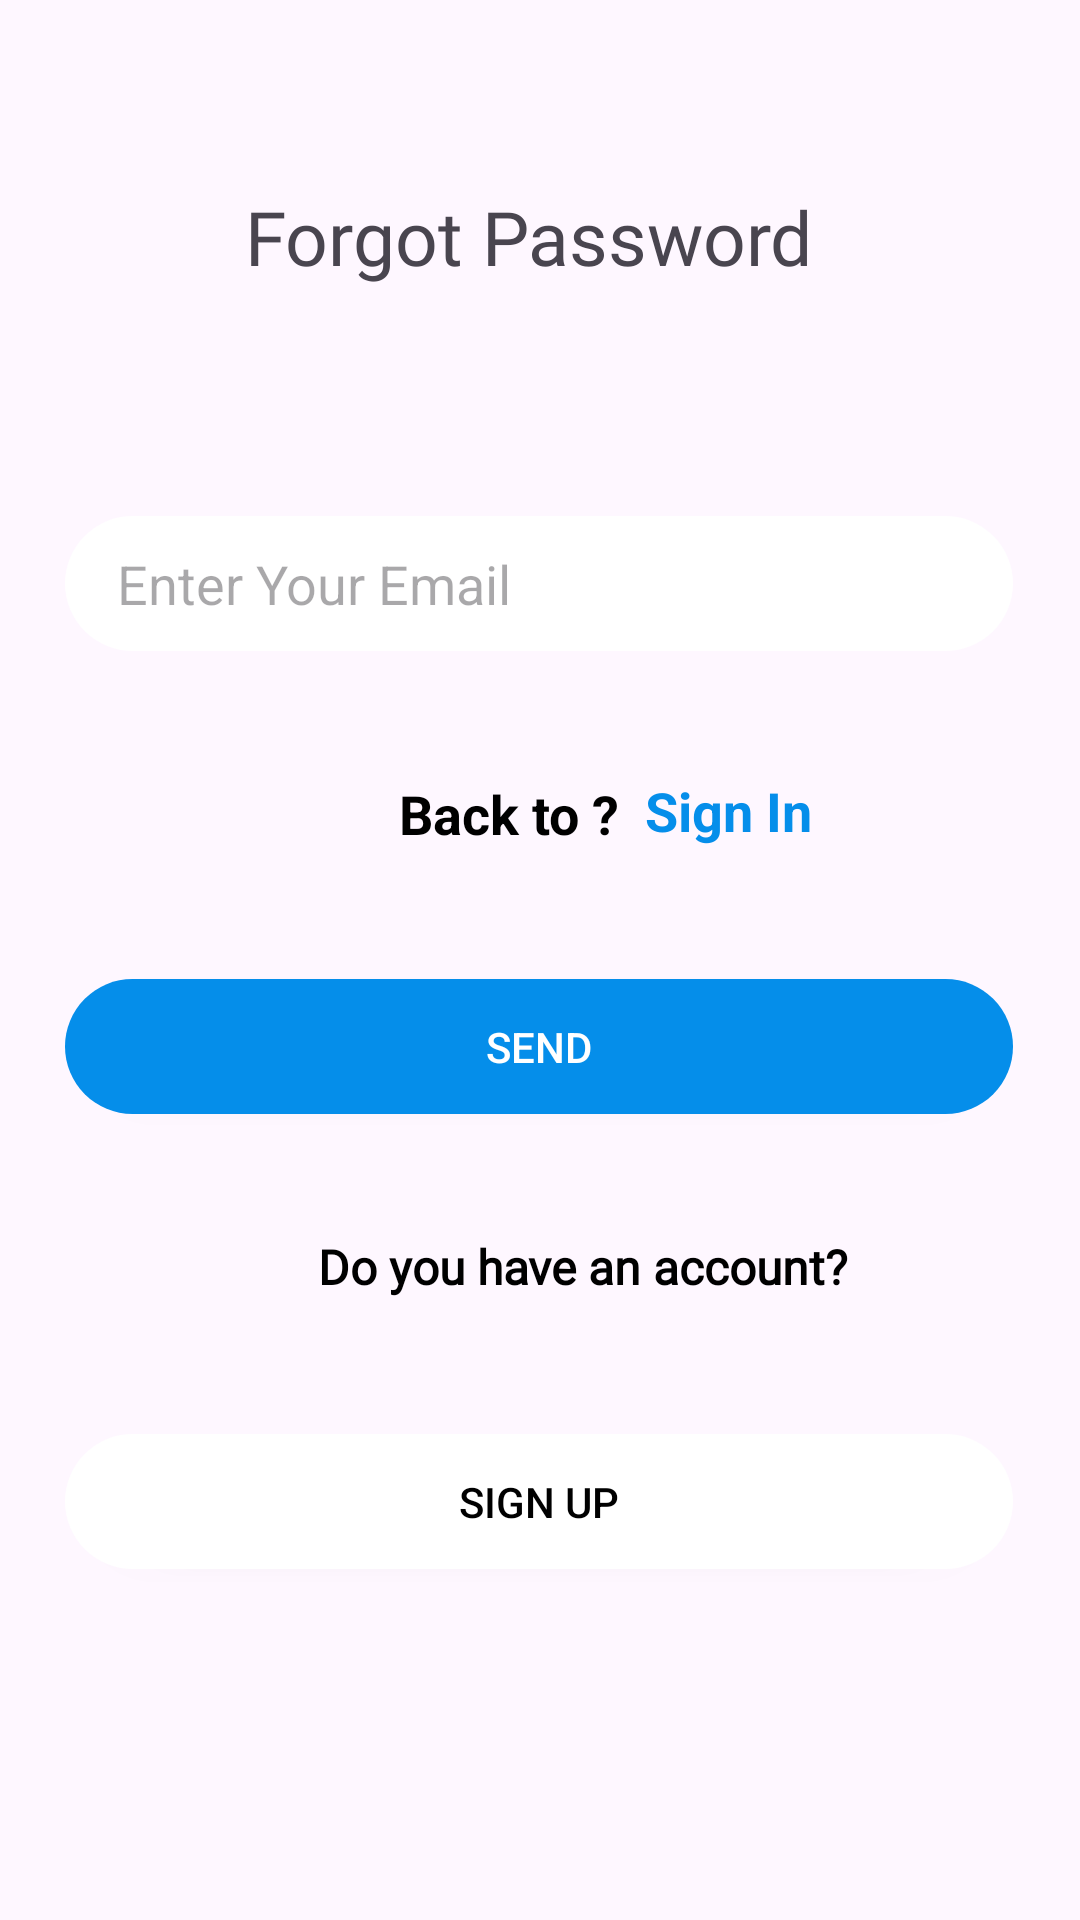

The Android layout XML behind this screen, and the referenced resources:
<!-- AndroidManifest.xml: application theme Theme.Hobby_Buddy_Chat -->
<!-- res/layout/activity_forgot_password.xml -->
<?xml version="1.0" encoding="utf-8"?>
<androidx.constraintlayout.widget.ConstraintLayout xmlns:android="http://schemas.android.com/apk/res/android"
    xmlns:app="http://schemas.android.com/apk/res-auto"
    xmlns:tools="http://schemas.android.com/tools"
    android:layout_width="match_parent"
    android:layout_height="match_parent"
    tools:context=".Activities.ForgotPasswordActivity">

    <TextView
        android:id="@+id/textView10"
        android:layout_width="388dp"
        android:layout_height="42dp"
        android:layout_marginStart="7dp"
        android:layout_marginTop="58dp"
        android:layout_marginEnd="16dp"
        android:fontFamily="@font/montserrat_extra_bold"
        android:gravity="center"
        android:text="Forgot Password"
        android:textSize="25sp"
        app:layout_constraintEnd_toEndOf="parent"
        app:layout_constraintStart_toStartOf="parent"
        app:layout_constraintTop_toTopOf="parent" />

    <EditText
        android:id="@+id/edtForgotEmail"
        style="@style/edit_text"
        android:layout_width="316dp"
        android:layout_height="45dp"
        android:layout_marginStart="47dp"
        android:layout_marginTop="72dp"
        android:layout_marginEnd="48dp"
        android:hint="    Enter Your Email"
        android:inputType="textEmailAddress"
        app:layout_constraintEnd_toEndOf="parent"
        app:layout_constraintStart_toStartOf="parent"
        app:layout_constraintTop_toBottomOf="@+id/textView10" />

    <TextView
        android:id="@+id/textView11"
        android:layout_width="wrap_content"
        android:layout_height="wrap_content"
        android:layout_marginStart="133dp"
        android:layout_marginTop="42dp"
        android:text="Back to ?"
        android:textColor="@color/black"
        android:textSize="18sp"
        android:textStyle="bold"
        app:layout_constraintStart_toStartOf="parent"
        app:layout_constraintTop_toBottomOf="@+id/edtForgotEmail" />

    <TextView
        android:id="@+id/tvSignIn"
        android:layout_width="wrap_content"
        android:layout_height="wrap_content"
        android:layout_marginStart="4dp"
        android:layout_marginTop="41dp"
        android:autoLink="web|all"
        android:clickable="true"
        android:onClick="onLinkClicked"
        android:text=" Sign In"
        android:textColor="@color/blue"
        android:textSize="18sp"
        android:textStyle="bold"
        app:layout_constraintStart_toEndOf="@+id/textView11"
        app:layout_constraintTop_toBottomOf="@+id/edtForgotEmail" />

    <androidx.appcompat.widget.AppCompatButton
        android:id="@+id/btnSendEmailForForgotPassword"
        android:layout_width="316dp"
        android:layout_height="45dp"
        android:layout_marginStart="47dp"
        android:layout_marginTop="43dp"
        android:layout_marginEnd="48dp"
        android:layout_marginBottom="40dp"
        android:background="@drawable/btn_sign_up"
        android:backgroundTint="@color/blue"
        android:gravity="center"
        android:text="Send"
        android:textColor="@color/white"
        android:textColorHint="@color/white"
        app:layout_constraintBottom_toTopOf="@+id/textView13"
        app:layout_constraintEnd_toEndOf="parent"
        app:layout_constraintStart_toStartOf="parent"
        app:layout_constraintTop_toBottomOf="@+id/textView11"
        app:layout_constraintVertical_bias="0.0" />

    <TextView
        android:id="@+id/textView13"
        android:layout_width="345dp"
        android:layout_height="0dp"
        android:layout_marginStart="47dp"
        android:layout_marginEnd="19dp"
        android:layout_marginBottom="10dp"
        android:fontFamily="@font/montserrat_regular"
        android:gravity="center"
        android:text="Do you have an account?"
        android:textColor="@color/black"
        android:textSize="16sp"
        android:textStyle="bold"
        app:layout_constraintBottom_toTopOf="@+id/btnGetStarted"
        app:layout_constraintEnd_toEndOf="parent"
        app:layout_constraintStart_toStartOf="parent"
        tools:visibility="visible" />

    <androidx.appcompat.widget.AppCompatButton
        android:id="@+id/btnGetStarted"
        android:layout_width="316dp"
        android:layout_height="45dp"
        android:layout_marginTop="45dp"
        android:background="@drawable/btn_sign_up"
        android:backgroundTint="@color/white"
        android:gravity="center"
        android:text="Sign Up"
        android:textColor="@color/black"
        android:textColorHint="@color/white"
        app:layout_constraintEnd_toEndOf="@+id/textView13"
        app:layout_constraintHorizontal_bias="0.0"
        app:layout_constraintStart_toStartOf="@+id/textView13"
        app:layout_constraintTop_toBottomOf="@+id/textView13" />

</androidx.constraintlayout.widget.ConstraintLayout>
<!-- resources referenced by this layout -->
<resources>
  <color name="black">#FF000000</color>
  <color name="blue">#058EEA</color>
  <color name="white">#FFFFFFFF</color>
  <!-- drawable btn_sign_up (drawable) -->
  <?xml version="1.0" encoding="utf-8"?>
  <selector xmlns:android="http://schemas.android.com/apk/res/android">
      <item>
          <shape android:shape="rectangle">
              <solid android:color="@color/blue" />
              <corners android:radius="24dp" />
          </shape>
      </item>
  </selector>
  <style name="edit_text" parent="Widget.AppCompat.EditText">
          <item name="android:textColor">@color/grey</item>
          <item name="android:background">@drawable/edit_text_radius</item>
      </style>
  <style name="Theme.Hobby_Buddy_Chat" parent="Base.Theme.Hobby_Buddy_Chat" />
  <color name="grey">#888888</color>
  <!-- drawable edit_text_radius (drawable) -->
  <?xml version="1.0" encoding="utf-8"?>
  <selector xmlns:android="http://schemas.android.com/apk/res/android">
      <item>
         <shape android:shape="rectangle">
             <solid android:color="@color/white"></solid>
             <corners android:radius="24dp"></corners>
         </shape>
      </item>
  </selector>
  <style name="Base.Theme.Hobby_Buddy_Chat" parent="Theme.Material3.DayNight.NoActionBar">
          
          
      </style>
</resources>
